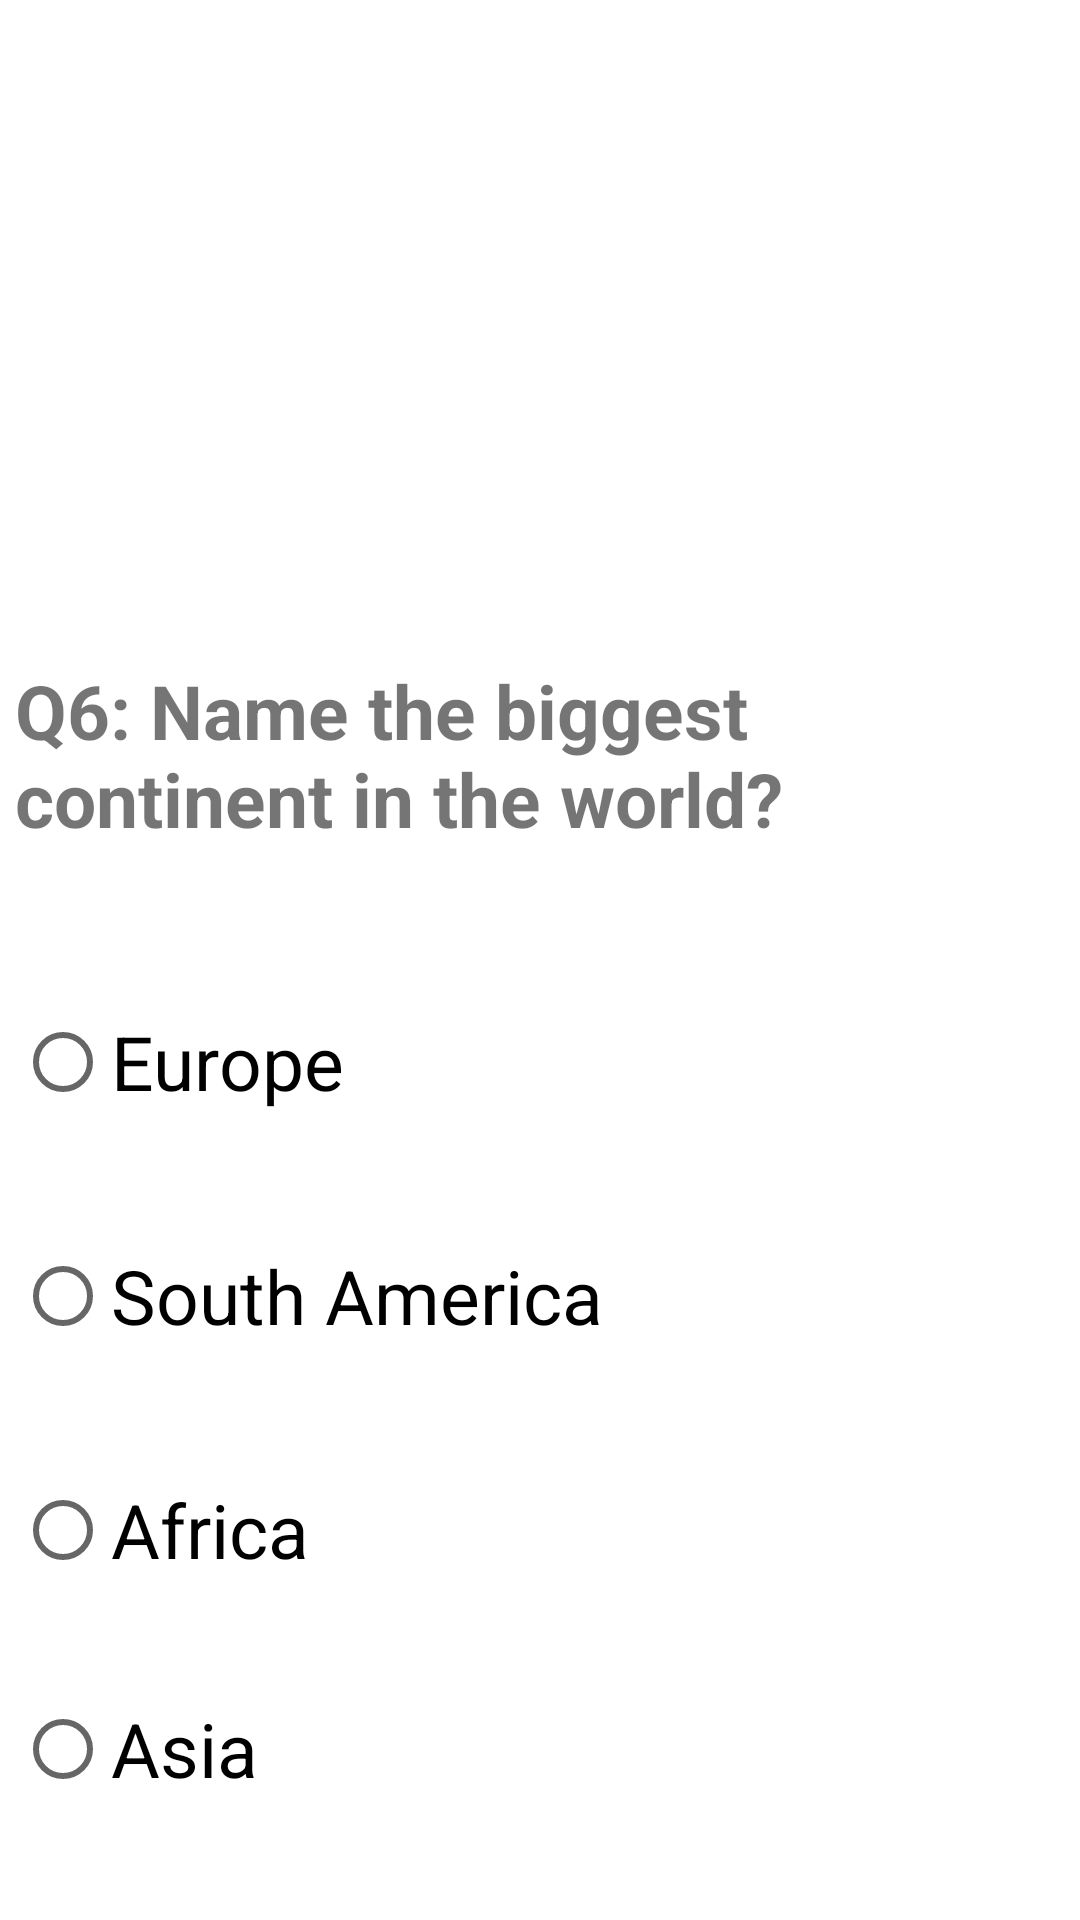

Here is an Android app screen rendered from its layout file. Give the layout XML and the strings, colors and styles it references.
<!-- AndroidManifest.xml: application theme Theme.General_Quiz -->
<!-- res/layout/fragment_sixth.xml -->
<?xml version="1.0" encoding="utf-8"?>
<androidx.constraintlayout.widget.ConstraintLayout xmlns:android="http://schemas.android.com/apk/res/android"
    xmlns:app="http://schemas.android.com/apk/res-auto"
    xmlns:tools="http://schemas.android.com/tools"
    android:layout_width="match_parent"
    android:layout_height="match_parent"
    tools:context=".SixthFragment">


    <FrameLayout
        android:id="@+id/F6"
        android:layout_width="350dp"
        android:layout_height="520dp"
        app:layout_constraintBottom_toBottomOf="parent"
        app:layout_constraintEnd_toEndOf="parent"
        app:layout_constraintHorizontal_bias="0.491"
        app:layout_constraintStart_toStartOf="parent">

        <TextView
            android:id="@+id/Q6"
            android:layout_width="match_parent"
            android:layout_height="wrap_content"
            android:text="@string/Q6"
            android:textSize="25sp"
            android:textStyle="bold"
            android:layout_marginTop="100dp"
            app:layout_constraintBottom_toTopOf="@+id/frameLayout"
            app:layout_constraintEnd_toEndOf="parent"
            app:layout_constraintHorizontal_bias="0.5"
            app:layout_constraintStart_toStartOf="parent"
            app:layout_constraintTop_toTopOf="parent" />

        <RadioGroup
            android:id="@+id/radioGroup6"
            android:layout_width="match_parent"
            android:layout_height="wrap_content"
            android:layout_marginTop="180dp">

            <RadioButton
                android:id="@+id/wrongQ6_Eu"
                android:layout_width="wrap_content"
                android:layout_height="wrap_content"
                android:layout_marginTop="30dp"
                android:text="@string/Europe"
                android:textSize="25sp" />

            <RadioButton
                android:id="@+id/wrongQ6_SA"
                android:layout_width="wrap_content"
                android:layout_height="wrap_content"
                android:layout_marginTop="30dp"
                android:text="@string/South_America"
                android:textSize="25sp" />

            <RadioButton
                android:id="@+id/wrongQ6_AF"
                android:layout_width="wrap_content"
                android:layout_height="wrap_content"
                android:layout_marginTop="30dp"
                android:text="@string/Africa"
                android:textSize="25sp" />

            <RadioButton
                android:id="@+id/correctQ6"
                android:layout_width="wrap_content"
                android:layout_height="wrap_content"
                android:layout_marginTop="25dp"
                android:text="@string/Asia"
                android:textSize="25sp"
                android:layout_marginBottom="20dp"/>


        </RadioGroup>

    </FrameLayout>


</androidx.constraintlayout.widget.ConstraintLayout>
<!-- resources referenced by this layout -->
<resources>
  <string name="Africa">Africa</string>
  <string name="Asia">Asia</string>
  <string name="Europe">Europe</string>
  <string name="Q6">Q6: Name the biggest continent in the world?</string>
  <string name="South_America">South America</string>
  <style name="Theme.General_Quiz" parent="Theme.MaterialComponents.DayNight.DarkActionBar">
          
          <item name="colorPrimary">@color/purple_500</item>
          <item name="colorPrimaryVariant">@color/purple_700</item>
          <item name="colorOnPrimary">@color/white</item>
          
          <item name="colorSecondary">@color/teal_200</item>
          <item name="colorSecondaryVariant">@color/teal_700</item>
          <item name="colorOnSecondary">@color/black</item>
          
          <item name="android:statusBarColor">?attr/colorPrimaryVariant</item>
          
      </style>
  <!-- not gathered from this repository: default colours our renderer supplied (Android Studio template values) -->
  <color name="purple_500">#FF6200EE</color>
  <color name="purple_700">#FF3700B3</color>
  <color name="teal_200">#FF03DAC5</color>
  <color name="teal_700">#FF018786</color>
  <color name="black">#FF000000</color>
  <color name="white">#FFFFFFFF</color>
</resources>
